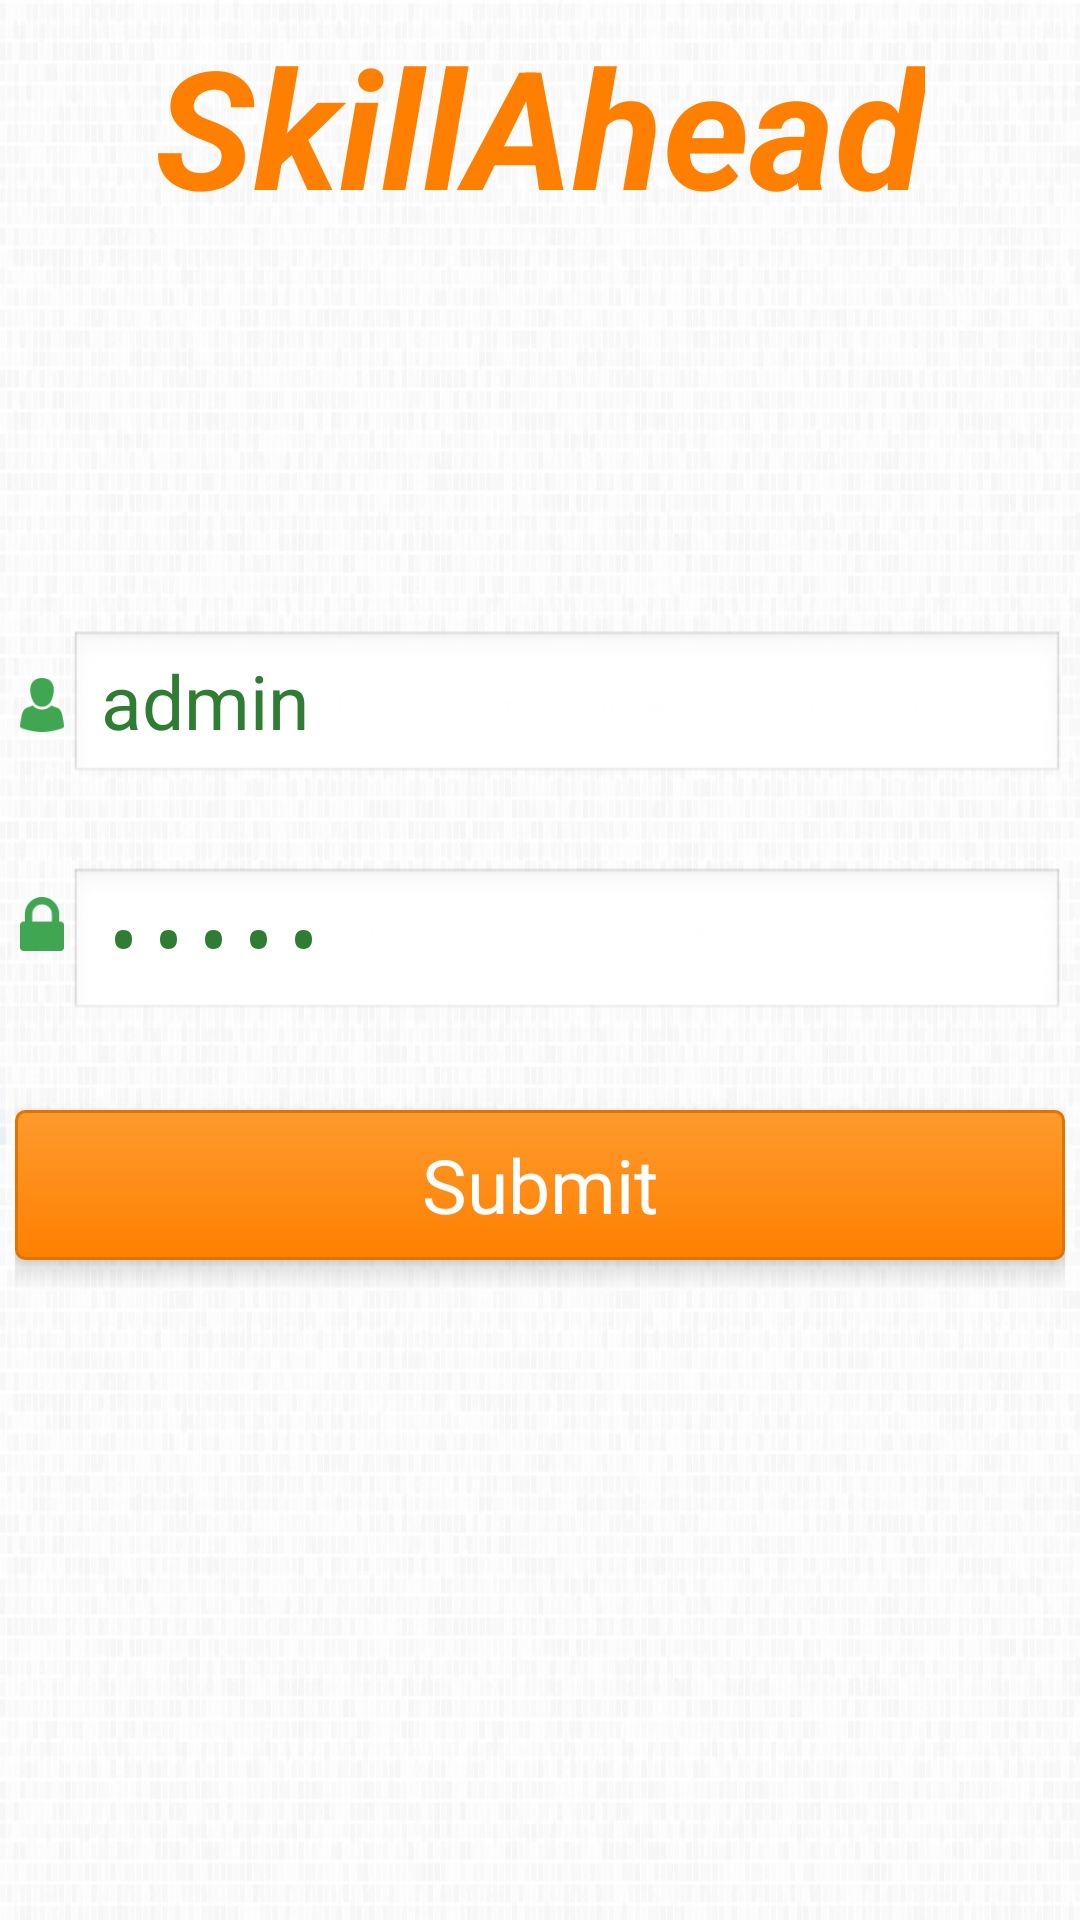

Here is an Android app screen rendered from its layout file. Give the layout XML and the strings, colors and styles it references.
<!-- AndroidManifest.xml: application theme AppTheme -->
<!-- res/layout/activity_start.xml -->
<RelativeLayout xmlns:android="http://schemas.android.com/apk/res/android"
    xmlns:tools="http://schemas.android.com/tools"
    android:layout_width="match_parent"
    android:layout_height="match_parent"
    android:background="@drawable/app_background"
    android:paddingBottom="@dimen/activity_vertical_margin"
    android:paddingLeft="@dimen/activity_horizontal_margin"
    android:paddingRight="@dimen/activity_horizontal_margin"
    android:paddingTop="@dimen/activity_vertical_margin"
    tools:context="com.navriti.skillahead.MainActivity" >

    <RelativeLayout
        android:id="@+id/relativeLayout1"
        android:layout_width="350dp"
        android:layout_height="220dp"
        android:layout_centerHorizontal="true"
        android:layout_centerVertical="true" >

        <ImageView
            android:id="@+id/imageView1"
            android:layout_width="wrap_content"
            android:layout_height="wrap_content"
            android:layout_alignParentLeft="true"
            android:layout_alignParentTop="true"
            android:layout_marginTop="16dp"
            android:src="@drawable/ic_user_icon" />

        <EditText
            android:id="@+id/username"
            android:layout_width="70dp"
            android:layout_height="wrap_content"
            android:layout_alignParentRight="true"
            android:layout_alignParentTop="true"
            android:layout_toRightOf="@+id/imageView1"
            android:textSize="25sp"
            android:ems="10"
            android:hint="username"
            android:text="admin"
            android:inputType="textPersonName"
            android:textColor="#2E7D32"
            android:textColorHint="#A5D6A7" >
         	
         </EditText>

        <ImageView
            android:id="@+id/imageView2"
            android:layout_width="wrap_content"
            android:layout_height="wrap_content"
            android:layout_alignParentLeft="true"
            android:layout_below="@+id/imageView1"
            android:layout_marginTop="55dp"
            android:src="@drawable/ic_password_" />

        <EditText
            android:id="@+id/password"
            android:layout_width="70dp"
            android:layout_height="wrap_content"
            android:layout_alignLeft="@+id/username"
            android:layout_alignRight="@+id/username"
            android:layout_below="@+id/username"
            android:layout_marginTop="27dp"
            android:textSize="25sp"
            android:text="admin"
            android:layout_toRightOf="@+id/imageView2"
            android:ems="10"
            android:hint="password"
            android:inputType="textPassword"
            android:textColor="#2E7D32"
            android:textColorHint="#A5D6A7" />

        <Button
            android:id="@+id/submit"
            android:layout_width="wrap_content"
            android:layout_height="50dp"
            android:layout_alignLeft="@+id/imageView2"
            android:layout_alignParentBottom="true"
            android:layout_alignRight="@+id/password"
            android:layout_marginBottom="10dp"
            android:background="@drawable/button_general"
            android:elevation="5dp"
            android:textSize="25sp"
            android:text="Submit"
            android:textColor="#ffffff" />
    </RelativeLayout>

    <TextView
        android:id="@+id/appLabel"
        android:layout_width="wrap_content"
        android:layout_height="wrap_content"
        android:layout_centerHorizontal="true"
        android:layout_alignParentTop="true"
        android:layout_marginTop="5dp"
        android:textSize="55sp"
        android:textColor="#FF8000"
        android:text="SkillAhead"
        android:textStyle="bold|italic"
        
        android:textAppearance="?android:attr/textAppearanceLarge" />

</RelativeLayout>
<!-- resources referenced by this layout -->
<resources>
  <!-- drawable app_background: png bitmap (drawable, 146705 bytes) -->
  <!-- drawable button_general (drawable) -->
  <?xml version="1.0" encoding="utf-8"?>
  <selector xmlns:android="http://schemas.android.com/apk/res/android" >
       <item android:state_pressed="true" >
           <shape android:shape="rectangle"  >
               <corners android:radius="3dip" />
               <stroke android:width="1dip" android:color="#DF7401" />
               <gradient  android:angle="-90"  android:startColor="#FF8000" android:endColor="#DF7401"  />            
           </shape>
       </item>
      <item android:state_focused="true">
           <shape android:shape="rectangle"  >
               <corners android:radius="3dip" />
               <stroke android:width="1dip" android:color="#DF7401" />
               <solid  android:color="#FF8000"/>       
           </shape>
       </item>  
      <item >
          <shape android:shape="rectangle"  >
               <corners android:radius="3dip" />
               <stroke android:width="1dip" android:color="#DF7401" />
               <gradient  android:angle="-90"  android:startColor="#FE9A2E" android:endColor="#FF8000" />            
           </shape>
       </item>
  </selector>
  <!-- drawable ic_password_: png bitmap (drawable-hdpi, 696 bytes) -->
  <!-- drawable ic_user_icon: png bitmap (drawable-hdpi, 972 bytes) -->
  <style name="AppTheme" parent="AppBaseTheme">
          
      </style>
  <style name="AppBaseTheme" parent="@android:style/Theme.Light.NoTitleBar">
          <item name="android:windowNoTitle">true</item>
          
      </style>
</resources>
